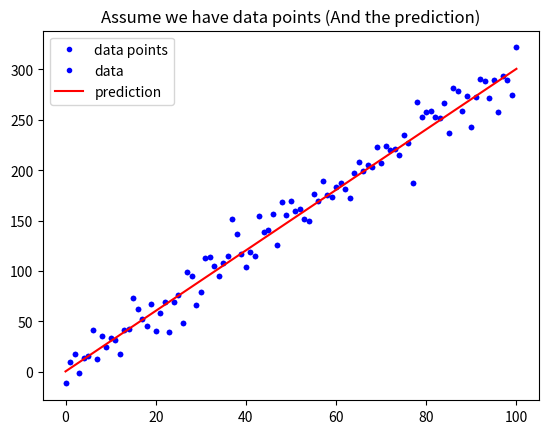

Recreate this plot in Python. (Note: this script raises an exception after producing the figure.)
# 載入基礎套件與代稱
import numpy as np
import matplotlib.pyplot as plt

def mean_absolute_error(y, yp):
    """
    計算 MAE
    Args:
        - y: 實際值
        - yp: 預測值
    Return:
        - mae: MAE
    """
    mae = MAE = sum(abs(y - yp)) / len(y)
    return mae

# 定義 mean_squared_error 這個函數, 計算並傳回 MSE
def mean_squared_error():
    """
    請完成這個 Function 後往下執行
    
    """
    mse = MSE = s

# 與範例相同, 不另外解說
w = 3
b = 0.5
x_lin = np.linspace(0, 100, 101)
y = (x_lin + np.random.randn(101) * 5) * w + b

plt.plot(x_lin, y, 'b.', label = 'data points')
plt.title("Assume we have data points")
plt.legend(loc = 2)
plt.show()

# 與範例相同, 不另外解說
y_hat = x_lin * w + b
plt.plot(x_lin, y, 'b.', label = 'data')
plt.plot(x_lin, y_hat, 'r-', label = 'prediction')
plt.title("Assume we have data points (And the prediction)")
plt.legend(loc = 2)
plt.show()

# 執行 Function, 確認有沒有正常執行
MSE = mean_squared_error(y, y_hat)
MAE = mean_absolute_error(y, y_hat)
print("The Mean squared error is %.3f" % (MSE))
print("The Mean absolute error is %.3f" % (MAE))